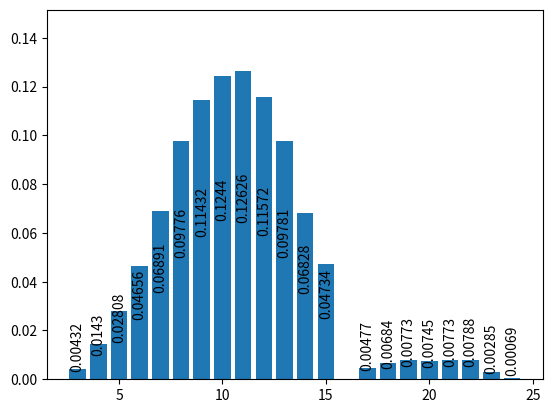

Here is the Python script that generated this plot:
import random
from collections import defaultdict
import matplotlib.pyplot as plt
      
results = defaultdict(int)
    
rolls = 100000
for r in range(rolls):
    total = random.randint(1, 6) + random.randint(1, 6) + random.randint(1, 6)
    if total >= 16:
        total += random.randint(1, 6)
    results[total]+= 1/rolls

results.items()

fig, ax = plt.subplots()
categories, values = map(list, zip(*results.items()))
bars = ax.bar(categories, values)
ax.bar_label(bars, label_type='center', rotation=90, padding= 20)
ax.set_ylim(0, max(values) * 1.2)


plt.show()
